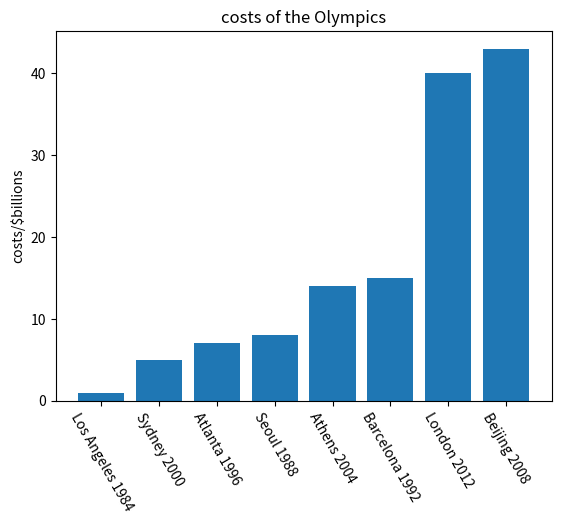

The script that saved this image:
import matplotlib.pyplot as plt
import numpy as np

d={"Los Angeles 1984":1,"Seoul 1988":8,"Barcelona 1992":15,"Atlanta 1996":7,"Sydney 2000":5,"Athens 2004":14,"Beijing 2008":43,"London 2012":40}

c=[1,8,15,7,5,14,43,40]  #costs list
costs=sorted(c)
print (costs)

D=sorted(d.items(),key = lambda x:x[1],reverse=False) #arrange the cities corresponding to "cost" list
city_costs=dict(D)
city=list(city_costs.keys())
x = np.array(city)
y = np.array(costs)

plt.title("costs of the Olympics")
plt.ylabel("costs/$billions")
plt.bar(x,y)  #form the bar chart
plt.xticks(x,rotation=-60)
plt.show()
